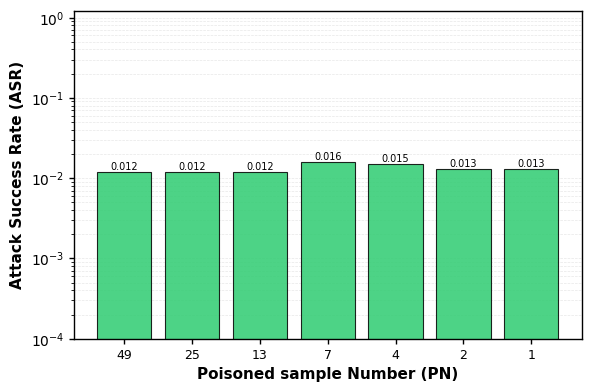
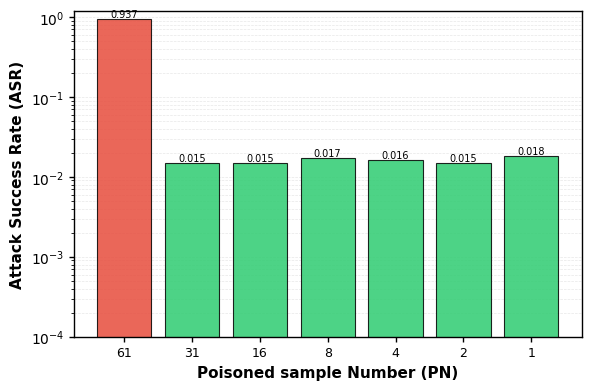
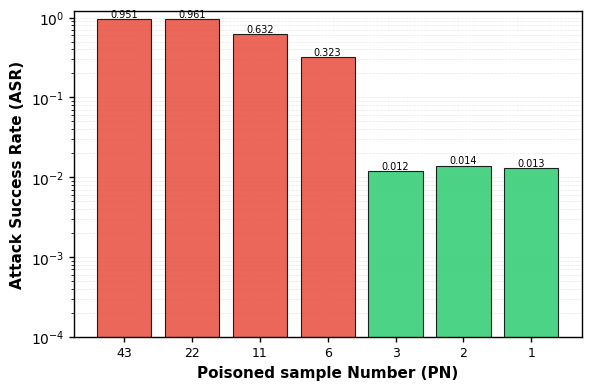
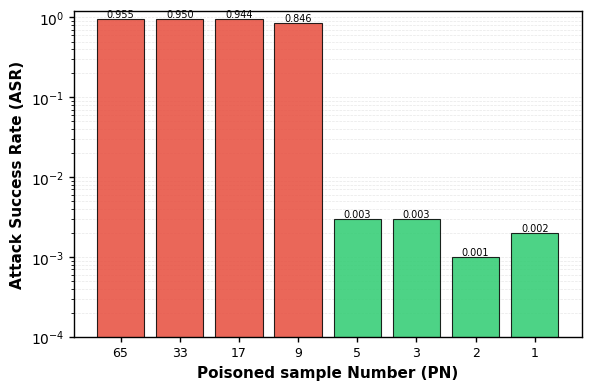
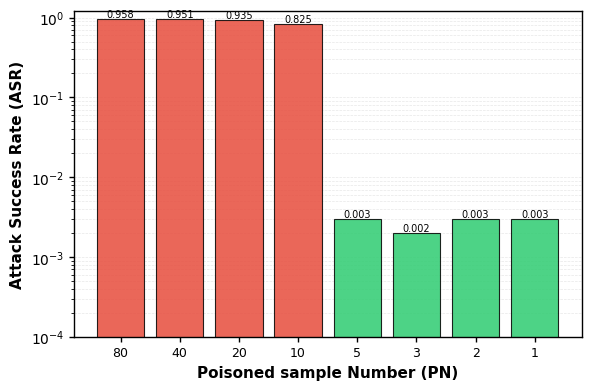
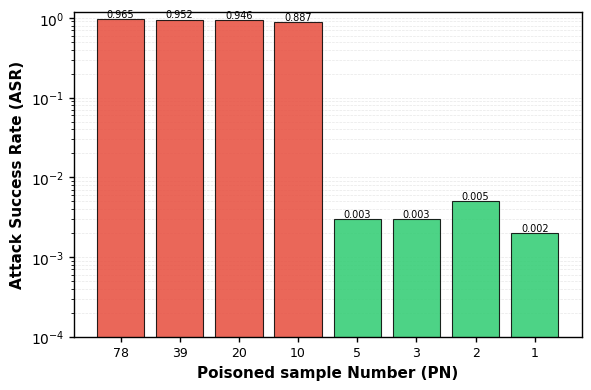
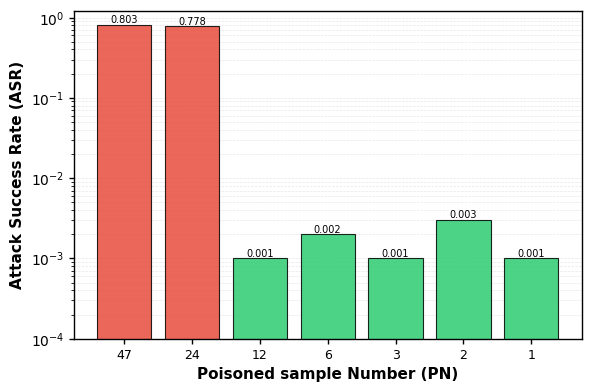
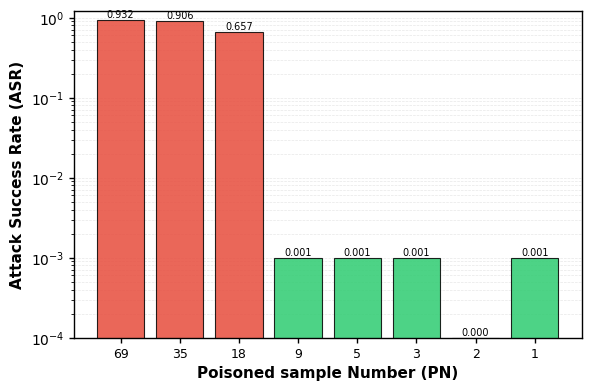

The matplotlib source for these figures, in order:

data = {
    "CIFAR10_ResNet18_BadNets":{
        "PN_list":[49,25,13,7,4,2,1],
        "ASR_list":[0.012, 0.012, 0.012, 0.016, 0.015, 0.013, 0.013],
        "flag_list":[1,1,1,1,1,1,1]
    },
    "CIFAR10_VGG19_BadNets":{
        "PN_list":[61,31,16,8,4,2,1],
        "ASR_list":[0.937,0.015,0.015,0.017,0.016,0.015,0.018],
        "flag_list":[0,1,1,1,1,1,1]
    },
    "CIFAR10_DenseNet_BadNets":{
        "PN_list":[43,22,11,6,3,2,1],
        "ASR_list":[0.951,0.961,0.632,0.323,0.012,0.014,0.013],
        "flag_list":[0,0,0,0,1,1,1]
    },
    "GTSRB_ResNet18_BadNets":{
        "PN_list":[65,33,17,9,5,3,2,1],
        "ASR_list":[0.955,0.95,0.944,0.846,0.003,0.003,0.001,0.002],
        "flag_list":[0,0,0,0,1,1,1,1]
    },
    "GTSRB_VGG19_BadNets":{
        "PN_list":[80,40,20,10,5,3,2,1],
        "ASR_list":[0.958,0.951,0.935,0.825,0.003,0.002,0.003,0.003],
        "flag_list":[0,0,0,0,1,1,1,1]
    },
    "GTSRB_DenseNet_BadNets":{
        "PN_list":[78,39,20,10,5,3,2,1],
        "ASR_list":[0.965,0.952,0.946,0.887,0.003,0.003,0.005,0.002],
        "flag_list":[0,0,0,0,1,1,1,1]
    },
    "ImageNet_ResNet18_BadNets":{
        "PN_list":[47,24,12,6,3,2,1],
        "ASR_list":[0.803,0.778,0.001,0.002,0.001,0.003,0.001],
        "flag_list":[0,0,1,1,1,1,1]
    },
    "ImageNet_DenseNet_BadNets":{
        "PN_list":[69,35,18,9,5,3,2,1],
        "ASR_list":[0.932,0.906,0.657,0.001,0.001,0.001,0,0.001],
        "flag_list":[0,0,0,1,1,1,1,1]
    }
}


def draw_bar(PN_list, ASR_list, flag_list, save_path):
    '''
    绘制以PN_list为横轴，ASR_list为纵坐标的柱状图，flag_list为
    柱状图的颜色（1为绿0为红）save_path为图的保存路径(dpi为600)
    使用对数坐标以便更好地显示小数值
    '''
    import matplotlib.pyplot as plt
    import numpy as np
    import os

    # Set scientific journal style
    plt.rcParams['font.family'] = 'serif'
    plt.rcParams['font.serif'] = ['Times New Roman']
    plt.rcParams['font.size'] = 10
    plt.rcParams['axes.linewidth'] = 1.0
    plt.rcParams['xtick.major.width'] = 1.0
    plt.rcParams['ytick.major.width'] = 1.0

    # Create figure with appropriate size for journals (single column width)
    fig, ax = plt.subplots(figsize=(6, 4), dpi=600)

    # Prepare data
    x_pos = np.arange(len(PN_list))
    colors = ['#2ecc71' if flag == 1 else '#e74c3c' for flag in flag_list]

    # Replace 0 values with a small number for log scale
    ASR_list_plot = [max(asr, 1e-4) for asr in ASR_list]

    # Create bar chart
    bars = ax.bar(x_pos, ASR_list_plot, color=colors, edgecolor='black', linewidth=0.8, alpha=0.85)

    # Add value labels on top of each bar
    for i, (bar, asr) in enumerate(zip(bars, ASR_list)):
        height = bar.get_height()
        ax.text(bar.get_x() + bar.get_width()/2., height,
                f'{asr:.3f}',
                ha='center', va='bottom', fontsize=7, rotation=0)

    # Set labels and title
    ax.set_xlabel('Poisoned sample Number (PN)', fontsize=11, fontweight='bold')
    ax.set_ylabel('Attack Success Rate (ASR)', fontsize=11, fontweight='bold')
    ax.set_xticks(x_pos)
    ax.set_xticklabels(PN_list, fontsize=9)

    # Use log scale for y-axis
    ax.set_yscale('log')
    ax.set_ylim(1e-4, 1.2)

    # Add grid for better readability
    ax.grid(axis='y', linestyle='--', alpha=0.3, linewidth=0.5, which='both')
    ax.set_axisbelow(True)

    # Tight layout to prevent label cutoff
    plt.tight_layout()

    # Create directory if it doesn't exist
    os.makedirs(os.path.dirname(save_path), exist_ok=True)

    # Save figure
    plt.savefig(save_path, dpi=600, bbox_inches='tight', format='png')
    plt.close()


def main(scence):
    PN_list = data[scence]["PN_list"]
    ASR_list = data[scence]["ASR_list"]
    flag_list = data[scence]["flag_list"]
    save_path  = f"imgs/dis_strip/{scence}.png"
    draw_bar(PN_list, ASR_list, flag_list, save_path)


if __name__ == "__main__":
    dataset_name_list = ["CIFAR10","GTSRB","ImageNet"]
    model_name_list = ["ResNet18","VGG19","DenseNet"]
    attack_name_list = ["BadNets"]
    for dataset_name in dataset_name_list:
        for model_name in model_name_list:
            if dataset_name == "ImageNet" and model_name == "VGG19":
                continue
            for attack_name in attack_name_list:
                scence = f"{dataset_name}_{model_name}_{attack_name}"
                main(scence)
